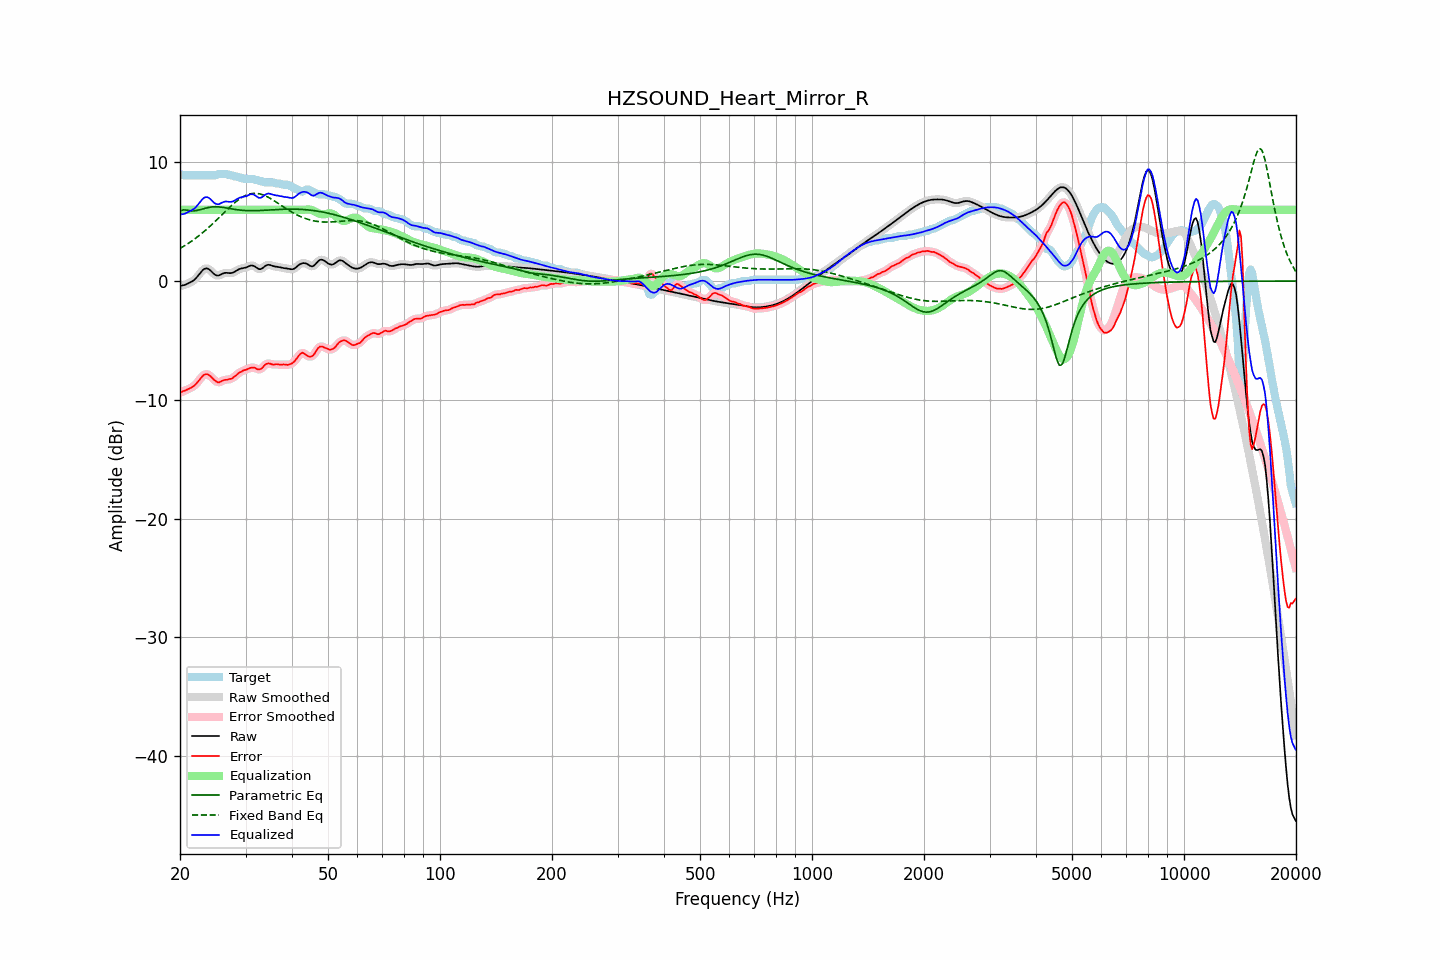

Data behind this chart, as committed beside it:
frequency, raw, error, smoothed, error_smoothed, equalization, parametric_eq, fixed_band_eq, equalized_raw, equalized_smoothed, target
20.00, -0.41, -9.41, -0.41, -9.41, 6.00, 5.88, 2.74, 5.59, 5.59, 9.01
20.20, -0.38, -9.34, -0.39, -9.34, 6.00, 5.94, 2.82, 5.62, 5.61, 8.96
20.40, -0.36, -9.26, -0.36, -9.28, 6.00, 5.99, 2.90, 5.64, 5.64, 8.91
20.61, -0.33, -9.24, -0.32, -9.22, 6.00, 5.98, 2.98, 5.67, 5.68, 8.91
20.81, -0.27, -9.17, -0.27, -9.17, 6.00, 5.97, 3.07, 5.73, 5.73, 8.91
21.02, -0.20, -9.11, -0.21, -9.11, 6.00, 5.95, 3.16, 5.80, 5.79, 8.91
21.23, -0.14, -9.04, -0.14, -9.04, 6.00, 5.92, 3.24, 5.86, 5.86, 8.91
21.44, -0.07, -8.97, -0.07, -8.97, 6.00, 5.91, 3.34, 5.93, 5.93, 8.91
21.66, 0.02, -8.89, 0.01, -8.89, 6.00, 5.90, 3.43, 6.02, 6.01, 8.91
21.87, 0.11, -8.80, 0.12, -8.79, 6.00, 5.92, 3.53, 6.11, 6.12, 8.91
22.09, 0.24, -8.66, 0.25, -8.66, 6.00, 5.93, 3.63, 6.24, 6.25, 8.91
22.31, 0.40, -8.51, 0.40, -8.51, 6.00, 5.96, 3.73, 6.40, 6.40, 8.91
22.54, 0.57, -8.34, 0.57, -8.33, 6.00, 5.99, 3.84, 6.57, 6.57, 8.91
22.76, 0.74, -8.16, 0.74, -8.16, 6.00, 6.02, 3.95, 6.74, 6.74, 8.91
22.99, 0.90, -8.01, 0.89, -8.01, 6.00, 6.06, 4.06, 6.90, 6.89, 8.91
23.22, 1.01, -7.90, 1.01, -7.90, 6.00, 6.10, 4.17, 7.01, 7.01, 8.91
23.45, 1.06, -7.84, 1.06, -7.84, 6.00, 6.14, 4.29, 7.06, 7.06, 8.91
23.69, 1.06, -7.85, 1.06, -7.85, 6.00, 6.17, 4.41, 7.06, 7.06, 8.91
23.92, 0.99, -7.91, 0.99, -7.91, 6.00, 6.20, 4.53, 6.99, 6.99, 8.91
24.16, 0.89, -8.02, 0.88, -8.02, 6.00, 6.22, 4.65, 6.89, 6.88, 8.91
24.40, 0.75, -8.16, 0.75, -8.15, 6.00, 6.24, 4.78, 6.75, 6.75, 8.91
24.65, 0.61, -8.29, 0.62, -8.29, 6.00, 6.25, 4.91, 6.61, 6.62, 8.91
24.89, 0.51, -8.39, 0.52, -8.41, 6.00, 6.25, 5.04, 6.51, 6.52, 8.91
25.14, 0.47, -8.50, 0.47, -8.49, 6.00, 6.25, 5.17, 6.47, 6.47, 8.97
25.39, 0.46, -8.54, 0.47, -8.51, 6.00, 6.24, 5.30, 6.46, 6.47, 9.01
25.65, 0.52, -8.48, 0.52, -8.49, 6.00, 6.23, 5.43, 6.52, 6.52, 9.01
25.91, 0.59, -8.42, 0.59, -8.42, 6.00, 6.22, 5.57, 6.59, 6.59, 9.01
26.16, 0.65, -8.35, 0.65, -8.36, 6.00, 6.19, 5.70, 6.65, 6.65, 9.01
26.43, 0.69, -8.32, 0.68, -8.33, 6.00, 6.17, 5.83, 6.69, 6.68, 9.01
26.69, 0.69, -8.31, 0.69, -8.30, 6.00, 6.15, 5.96, 6.69, 6.69, 9.01
26.96, 0.68, -8.28, 0.68, -8.28, 6.00, 6.12, 6.10, 6.68, 6.68, 8.97
27.23, 0.67, -8.24, 0.67, -8.26, 6.00, 6.10, 6.22, 6.67, 6.67, 8.91
27.50, 0.67, -8.23, 0.68, -8.20, 6.00, 6.08, 6.35, 6.67, 6.68, 8.91
27.77, 0.71, -8.14, 0.72, -8.14, 6.00, 6.05, 6.47, 6.71, 6.72, 8.85
28.05, 0.78, -8.03, 0.78, -8.04, 6.00, 6.03, 6.59, 6.78, 6.78, 8.81
28.33, 0.87, -7.94, 0.86, -7.92, 6.00, 6.01, 6.70, 6.87, 6.86, 8.81
28.62, 0.95, -7.80, 0.94, -7.81, 6.00, 5.99, 6.81, 6.95, 6.94, 8.75
28.90, 1.01, -7.69, 1.01, -7.72, 6.00, 5.98, 6.90, 7.01, 7.01, 8.71
29.19, 1.05, -7.65, 1.05, -7.63, 6.00, 5.96, 7.00, 7.05, 7.05, 8.71
29.48, 1.08, -7.56, 1.08, -7.57, 6.00, 5.95, 7.08, 7.08, 7.08, 8.63
29.78, 1.10, -7.50, 1.10, -7.51, 6.00, 5.94, 7.15, 7.10, 7.10, 8.61
30.08, 1.14, -7.47, 1.14, -7.46, 6.00, 5.93, 7.22, 7.14, 7.14, 8.61
30.38, 1.19, -7.41, 1.20, -7.40, 6.00, 5.93, 7.27, 7.19, 7.20, 8.61
30.68, 1.26, -7.35, 1.26, -7.35, 6.00, 5.92, 7.31, 7.26, 7.26, 8.61
30.99, 1.30, -7.30, 1.30, -7.31, 6.00, 5.92, 7.35, 7.30, 7.30, 8.61
31.30, 1.31, -7.30, 1.30, -7.28, 6.00, 5.92, 7.37, 7.31, 7.30, 8.61
31.61, 1.27, -7.28, 1.26, -7.30, 6.00, 5.92, 7.38, 7.27, 7.26, 8.55
31.93, 1.18, -7.32, 1.18, -7.35, 6.00, 5.92, 7.38, 7.18, 7.18, 8.51
32.24, 1.09, -7.42, 1.09, -7.40, 6.00, 5.93, 7.37, 7.09, 7.09, 8.51
32.57, 1.01, -7.44, 1.02, -7.44, 6.00, 5.93, 7.35, 7.01, 7.02, 8.45
32.89, 1.00, -7.41, 1.01, -7.41, 6.00, 5.94, 7.32, 7.00, 7.01, 8.41
33.22, 1.06, -7.34, 1.06, -7.31, 6.00, 5.95, 7.28, 7.06, 7.06, 8.40
33.55, 1.16, -7.18, 1.16, -7.18, 6.00, 5.95, 7.23, 7.16, 7.16, 8.33
33.89, 1.27, -7.04, 1.26, -7.06, 6.00, 5.96, 7.18, 7.27, 7.26, 8.31
34.23, 1.34, -6.97, 1.33, -6.97, 6.00, 5.97, 7.11, 7.34, 7.33, 8.31
34.57, 1.37, -6.93, 1.36, -6.94, 6.00, 5.98, 7.04, 7.37, 7.36, 8.31
34.92, 1.35, -6.96, 1.35, -6.96, 6.00, 5.98, 6.97, 7.35, 7.35, 8.31
35.27, 1.31, -7.00, 1.31, -7.00, 6.00, 5.99, 6.89, 7.31, 7.31, 8.31
35.62, 1.26, -7.04, 1.27, -7.02, 6.00, 6.00, 6.81, 7.26, 7.27, 8.31
35.97, 1.23, -7.02, 1.23, -7.02, 6.00, 6.01, 6.72, 7.23, 7.23, 8.25
... 635 more rows
